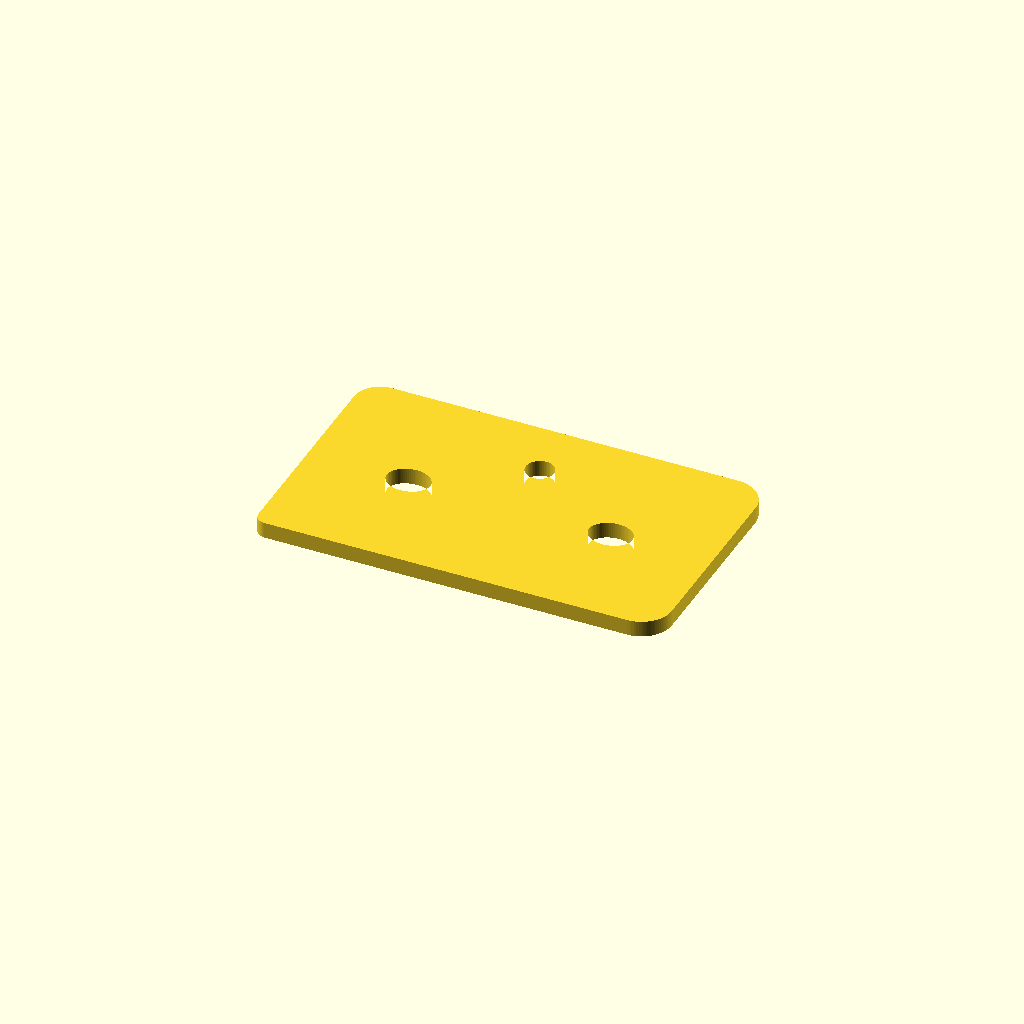
Cell 1: the model at its default parameters.
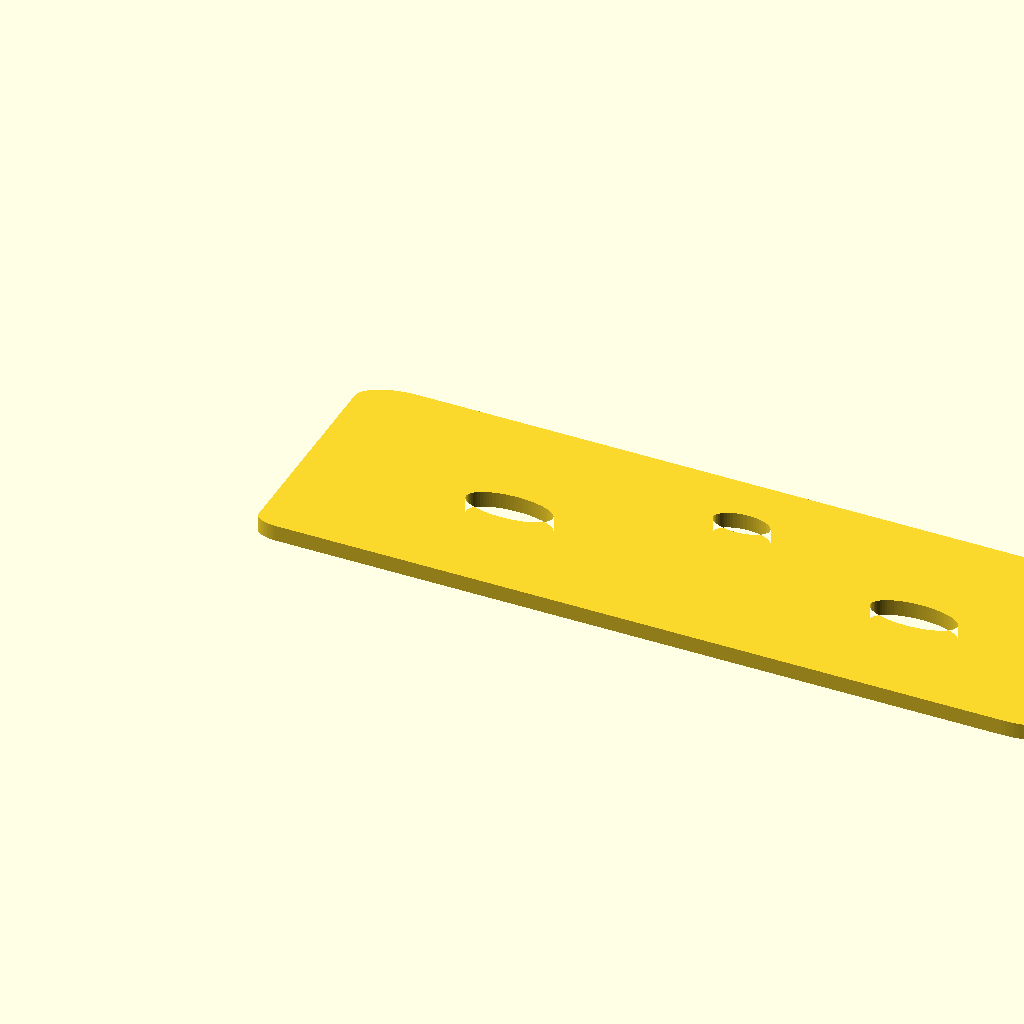
Cell 2: the same model with LENGTH = 200.8.
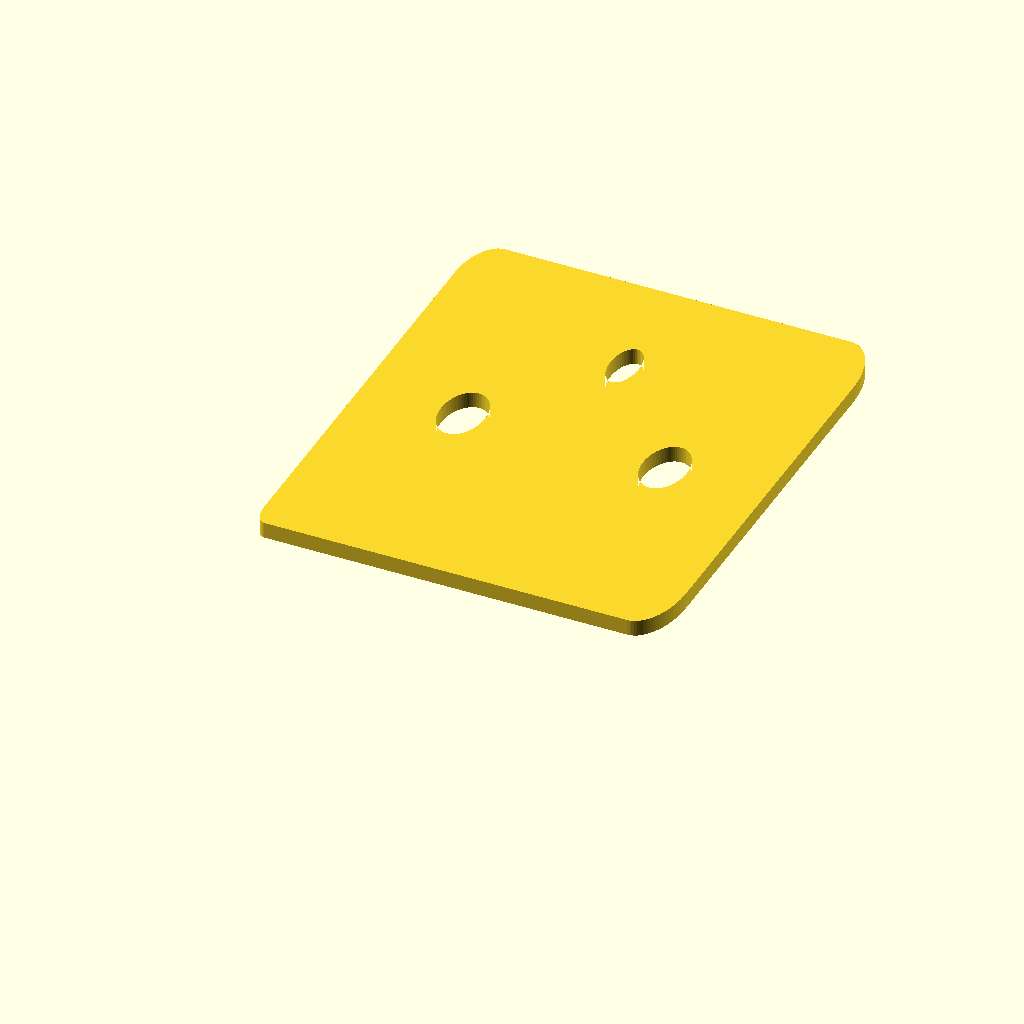
Cell 3 — WIDTH set to 120.2, the other parameters unchanged.
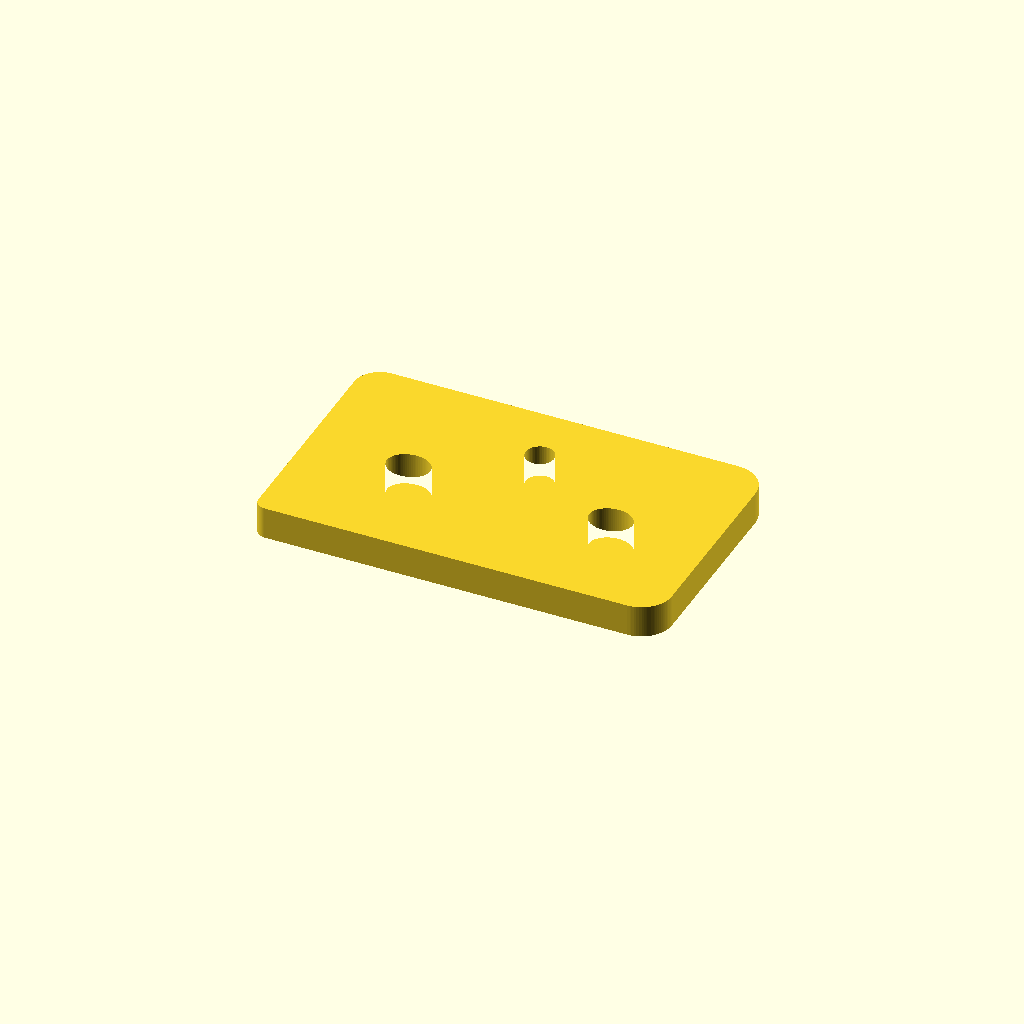
Cell 4 — THICKNESS set to 8, the other parameters unchanged.
One fixed orthographic camera (rotation 55°, 0°, 25°; colour scheme Cornfield) for every cell.
Source of the model, protoman/examples/photo_fixture_plate/plate.scad:
// plate — generated by protobot from a sketch (photo_plate.jpg)
// 2026-11-04
//
// Print: Prusa Core One, 0.4 mm nozzle, PLA, 0.2 mm layers, flat on the bed.
// The outline is stored in a 0..1 unit box and scaled by LENGTH/WIDTH, so
// the three measurements below are all you need to change. Re-export with:
//   openscad --backend=manifold --export-format binstl -o plate.stl plate.scad
//
// Dimension tags: [M] = given by the user, [S] = traced from the sketch.

/* [Measurements] */
LENGTH    = 100.4;   // [M] X extent, mm
WIDTH     = 60.1;   // [M] Y extent, mm
THICKNESS = 4;   // [M] extrusion height, mm

/* [Edge finish] */
// Perimeter edges (outline AND holes), top and bottom faces.
// "fillet" = rounded, "chamfer" = 45°, "none" = sharp. Built in LAYER steps,
// i.e. exactly as the printer will lay it down.
EDGE_TOP_KIND    = "none";
EDGE_TOP         = 0;     // mm
EDGE_BOTTOM_KIND = "none";
EDGE_BOTTOM      = 0;     // mm
LAYER            = 0.2;   // mm, print layer height

/* [Version stamp] */
VERSION        = 1;       // bump every revision
VERSION_POS    = [0.4950, 0.3461];  // [S] unit-box spot deepest inside the shape
VERSION_SIZE   = 6;      // mm text height
VERSION_DEPTH  = 0.4;    // mm, 2 layers at 0.2

/* [Screws and nuts] */
// One entry per screw hole: [x, y] in the unit box (scaled by LENGTH/WIDTH),
// then its cuts: ["circle", Ø] = screw-head recess, ["hex", across flats] =
// nut pocket, each [.., depth mm, "top"|"bottom"]. The clearance hole itself
// is part of the outline below.
FASTENERS = [];

/* [Hidden] */
// [S] traced outline (+ holes), unit box, y up.
OUTLINE_PTS = [
    [0.92528,0.99962], [0.92829,0.99915], [0.93426,0.99765], [0.94015,0.99540], [0.94592,0.99242], [0.95154,0.98873],
    [0.95698,0.98435], [0.95962,0.98191], [0.96474,0.97654], [0.96960,0.97054], [0.97417,0.96396], [0.97635,0.96046],
    [0.97844,0.95682], [0.98238,0.94917], [0.98597,0.94104], [0.98918,0.93249], [0.99200,0.92357], [0.99442,0.91431],
    [0.99547,0.90958], [0.99725,0.89993], [0.99859,0.89009], [0.99949,0.88011], [0.99977,0.87508], [1.00000,0.86499],
    [1.00000,0.12548], [0.99976,0.11538], [0.99945,0.11035], [0.99848,0.10038], [0.99704,0.09057], [0.99512,0.08098],
    [0.99399,0.07630], [0.99275,0.07169], [0.98995,0.06274], [0.98671,0.05420], [0.98495,0.05010], [0.98113,0.04227],
    [0.97908,0.03856], [0.97472,0.03156], [0.97242,0.02828], [0.96758,0.02221], [0.96506,0.01943], [0.96248,0.01681],
    [0.95712,0.01211], [0.95156,0.00815], [0.94583,0.00495], [0.93996,0.00254], [0.93400,0.00091], [0.93099,0.00041],
    [0.92495,0.00000], [0.02730,0.00000], [0.02424,0.00029], [0.02122,0.00114], [0.01828,0.00256], [0.01545,0.00452],
    [0.01277,0.00700], [0.01028,0.00996], [0.00800,0.01337], [0.00596,0.01718], [0.00418,0.02136], [0.00270,0.02584],
    [0.00153,0.03057], [0.00068,0.03548], [0.00017,0.04053], [0.00000,0.04564], [0.00007,0.89830], [0.00065,0.90842],
    [0.00115,0.91343], [0.00259,0.92330], [0.00457,0.93291], [0.00577,0.93758], [0.00856,0.94661], [0.01184,0.95516],
    [0.01560,0.96315], [0.01764,0.96691], [0.02204,0.97392], [0.02682,0.98020], [0.02934,0.98305], [0.03460,0.98813],
    [0.03734,0.99035], [0.04013,0.99235], [0.04587,0.99567], [0.04881,0.99699], [0.05478,0.99891], [0.06083,0.99988],
    [0.06387,1.00000], [0.91925,1.00000], [0.73640,0.55032], [0.73215,0.54864], [0.72802,0.54649], [0.72404,0.54390],
    [0.72023,0.54088], [0.71662,0.53745], [0.71323,0.53363], [0.71010,0.52945], [0.70723,0.52494], [0.70465,0.52012],
    [0.70238,0.51504], [0.70043,0.50973], [0.69881,0.50422], [0.69754,0.49855], [0.69663,0.49275], [0.69607,0.48688],
    [0.69589,0.48096], [0.69607,0.47505], [0.69661,0.46917], [0.69752,0.46338], [0.69878,0.45770], [0.70038,0.45218],
    [0.70233,0.44686], [0.70459,0.44177], [0.70716,0.43694], [0.71002,0.43242], [0.71316,0.42823], [0.71653,0.42439],
    [0.72014,0.42095], [0.72394,0.41791], [0.72793,0.41530], [0.73205,0.41314], [0.73630,0.41144], [0.74064,0.41022],
    [0.74503,0.40948], [0.74946,0.40922], [0.75389,0.40946], [0.75829,0.41018], [0.76263,0.41139], [0.76688,0.41307],
    [0.77101,0.41521], [0.77499,0.41780], [0.77880,0.42082], [0.78241,0.42426], [0.78580,0.42808], [0.78894,0.43226],
    [0.79181,0.43677], [0.79438,0.44158], [0.79666,0.44666], [0.79861,0.45198], [0.80022,0.45749], [0.80149,0.46316],
    [0.80241,0.46895], [0.80296,0.47483], [0.80315,0.48074], [0.80297,0.48666], [0.80242,0.49253], [0.80152,0.49833],
    [0.80026,0.50400], [0.79865,0.50952], [0.79671,0.51485], [0.79444,0.51994], [0.79187,0.52476], [0.78901,0.52928],
    [0.78588,0.53348], [0.78250,0.53731], [0.77889,0.54076], [0.77509,0.54380], [0.77111,0.54640], [0.76698,0.54857],
    [0.76273,0.55026], [0.75840,0.55149], [0.75400,0.55223], [0.74957,0.55248], [0.74514,0.55225], [0.74074,0.55152],
    [0.24019,0.55195], [0.23587,0.55065], [0.23164,0.54887], [0.22753,0.54664], [0.22357,0.54396], [0.21979,0.54085],
    [0.21622,0.53733], [0.21287,0.53343], [0.20977,0.52918], [0.20694,0.52460], [0.20440,0.51972], [0.20217,0.51458],
    [0.20027,0.50921], [0.19870,0.50366], [0.19747,0.49795], [0.19661,0.49212], [0.19610,0.48623], [0.19596,0.48029],
    [0.19618,0.47437], [0.19677,0.46849], [0.19771,0.46271], [0.19902,0.45704], [0.20066,0.45155], [0.20264,0.44626],
    [0.20494,0.44120], [0.20755,0.43642], [0.21044,0.43195], [0.21359,0.42782], [0.21699,0.42405], [0.22062,0.42067],
    [0.22444,0.41771], [0.22843,0.41518], [0.23257,0.41310], [0.23682,0.41149], [0.24116,0.41035], [0.24555,0.40970],
    [0.24997,0.40954], [0.25439,0.40987], [0.25878,0.41069], [0.26310,0.41199], [0.26733,0.41377], [0.27143,0.41600],
    [0.27539,0.41868], [0.27917,0.42179], [0.28275,0.42531], [0.28610,0.42921], [0.28920,0.43346], [0.29203,0.43804],
    [0.29456,0.44292], [0.29679,0.44806], [0.29870,0.45343], [0.30027,0.45898], [0.30149,0.46469], [0.30236,0.47052],
    [0.30287,0.47642], [0.30301,0.48235], [0.30279,0.48827], [0.30220,0.49415], [0.30125,0.49993], [0.29995,0.50560],
    [0.29830,0.51109], [0.29632,0.51638], [0.29402,0.52144], [0.29142,0.52622], [0.28853,0.53069], [0.28537,0.53482],
    [0.28197,0.53859], [0.27835,0.54197], [0.27453,0.54493], [0.27053,0.54746], [0.26640,0.54954], [0.26215,0.55115],
    [0.25781,0.55229], [0.25341,0.55294], [0.24899,0.55310], [0.24457,0.55277], [0.53364,0.75690], [0.53293,0.76356],
    [0.53177,0.77004], [0.53017,0.77625], [0.52815,0.78210], [0.52573,0.78753], [0.52296,0.79245], [0.51986,0.79679],
    [0.51648,0.80051], [0.51287,0.80354], [0.50906,0.80586], [0.50513,0.80742], [0.50111,0.80820], [0.49707,0.80820],
    [0.49305,0.80742], [0.48911,0.80586], [0.48531,0.80354], [0.48170,0.80051], [0.47832,0.79679], [0.47522,0.79245],
    [0.47244,0.78753], [0.47003,0.78210], [0.46801,0.77625], [0.46640,0.77004], [0.46524,0.76356], [0.46454,0.75690],
    [0.46431,0.75015], [0.46454,0.74340], [0.46524,0.73674], [0.46640,0.73026], [0.46801,0.72405], [0.47003,0.71819],
    [0.47244,0.71277], [0.47522,0.70785], [0.47832,0.70350], [0.48170,0.69978], [0.48531,0.69675], [0.48911,0.69444],
    [0.49305,0.69288], [0.49707,0.69209], [0.50111,0.69209], [0.50513,0.69288], [0.50906,0.69444], [0.51287,0.69675],
    [0.51648,0.69978], [0.51986,0.70350], [0.52296,0.70785], [0.52573,0.71277], [0.52815,0.71819], [0.53017,0.72405],
    [0.53177,0.73026], [0.53293,0.73674], [0.53364,0.74340], [0.53387,0.75015]
];
OUTLINE_PATHS = [
    [for (i = [0:85]) i],
    [for (i = [86:161]) i],
    [for (i = [162:237]) i],
    [for (i = [238:291]) i]
];

module outline_2d() {
    scale([LENGTH, WIDTH]) polygon(points = OUTLINE_PTS, paths = OUTLINE_PATHS);
}

// Debossed into the bottom face, mirrored so it reads from underneath.
module version_stamp() {
    if (!is_undef(VERSION_POS) && VERSION_SIZE > 0)
        translate([VERSION_POS[0] * LENGTH, VERSION_POS[1] * WIDTH, -0.01])
            linear_extrude(VERSION_DEPTH + 0.01)
                mirror([1, 0])
                    text(str("v", VERSION), size = VERSION_SIZE,
                         font = "Liberation Sans:style=Bold",
                         halign = "center", valign = "center");
}

// Screw-head recesses and nut pockets, cut into the top or bottom face.
module fastener_cuts() {
    for (f = FASTENERS) for (c = f[1])
        translate([f[0][0] * LENGTH, f[0][1] * WIDTH,
                   c[3] == "top" ? THICKNESS - c[2] : -0.01])
            linear_extrude(c[2] + 0.01 + (c[3] == "top" ? 0.01 : 0))
                if (c[0] == "hex") circle(d = c[1] / cos(30), $fn = 6);
                else circle(d = c[1]);
}

// How far the outline is pulled in at depth d (0..r) into a finished edge.
function edge_inset(kind, r, d) =
    kind == "chamfer" ? max(0, r - d) :
    kind == "fillet"  ? r - sqrt(max(0, r * r - (r - min(d, r)) * (r - min(d, r)))) : 0;

module body() {
    nb = EDGE_BOTTOM_KIND == "none" ? 0 : ceil(EDGE_BOTTOM / LAYER - 1e-6);
    nt = EDGE_TOP_KIND    == "none" ? 0 : ceil(EDGE_TOP / LAYER - 1e-6);
    zb = nb * LAYER;
    zt = nt * LAYER;
    union() {
        // straight-walled core, overlapping the finished layers (no shared faces)
        translate([0, 0, zb - (nb > 0 ? 0.01 : 0)])
            linear_extrude(THICKNESS - zb - zt + (nb > 0 ? 0.01 : 0) + (nt > 0 ? 0.01 : 0))
                outline_2d();
        if (nb > 0) for (i = [0 : nb - 1])
            translate([0, 0, i * LAYER])
                linear_extrude(LAYER + 0.01)
                    offset(delta = -edge_inset(EDGE_BOTTOM_KIND, EDGE_BOTTOM, (i + 0.5) * LAYER))
                        outline_2d();
        if (nt > 0) for (i = [0 : nt - 1])
            translate([0, 0, THICKNESS - (i + 1) * LAYER - (i < nt - 1 ? 0.01 : 0)])
                linear_extrude(LAYER + (i < nt - 1 ? 0.01 : 0))
                    offset(delta = -edge_inset(EDGE_TOP_KIND, EDGE_TOP, (i + 0.5) * LAYER))
                        outline_2d();
    }
}

module part() {
    $fa = 2; $fs = 0.4;
    difference() {
        body();
        version_stamp();
        fastener_cuts();
    }
}

part();
Parameter table extracted from the source (name, type, default, range or options):
LENGTH: number, default 100.4
WIDTH: number, default 60.1
THICKNESS: number, default 4
EDGE_TOP_KIND: string, default "none"
EDGE_TOP: number, default 0
EDGE_BOTTOM_KIND: string, default "none"
EDGE_BOTTOM: number, default 0
LAYER: number, default 0.2
VERSION: number, default 1
VERSION_POS: vector, default [0.495, 0.3461]
VERSION_SIZE: number, default 6
VERSION_DEPTH: number, default 0.4
